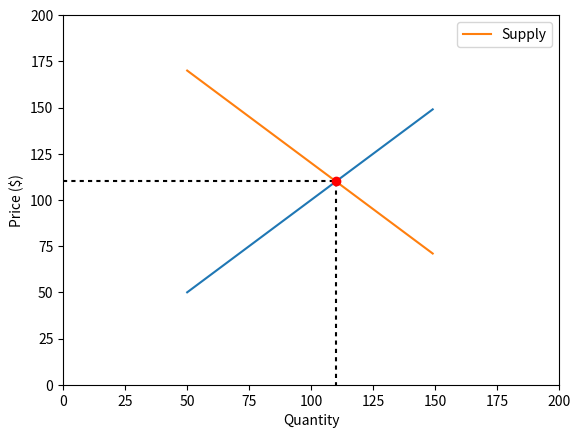

The matplotlib source for this figure:
import matplotlib.pyplot as plt
import numpy as np
def intersect(x1,y1,x2,y2):
    intersections = []
    if(len(x1)>len(x2)):
        max = len(x2)
    else:
        max = len(x1)
    for i in range(max):
        if(x1[i] == x2[i] and y1[i] == y2[i]):
            intersections.append(i)
    
    return intersections


c=50
sideMove = 20

demand = [[np.arange(0+c,100+c,1),np.arange(100+c+sideMove,0+c+sideMove,-1)]]
supply = [[np.arange(0+c,100+c,1),np.arange(0+c,100+c,1)]]


x = demand[0][0]
y = demand[0][1]
x1 = supply[0][0]
y1 = supply[0][1]
v = intersect(x,y,x1,y1)
comx = []
comy = []
for z in v:
    comx.append(x[z])
    comy.append(y[z])
    plt.plot([x[z], x[z]], [-10, y[z]], 'k-',dashes=[2, 2])
    plt.plot([-10, x[z]], [y[z], y[z]], 'k-',dashes=[2, 2])

print(comx,comy)
plt.plot(x1,y1)
plt.ylabel("Price ($)")
plt.xlabel("Quantity")
plt1, = plt.plot(x,y,label="Supply")
plt.legend(handles=[plt1])
plt.plot(comx,comy,'ro')
plt.axis([0,200,0,200])
plt.show()

